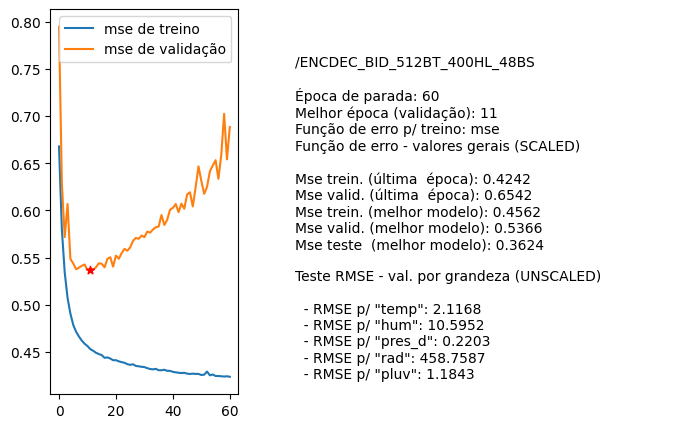

The file beside this chart, header and first rows:
nome, parada, melhorEpoch, erro_treino_parada, erro_valid_parada, erro_treino_melhor, erro_valid_melhor, erro_teste_melhor, rmse_unscaled_por_grandeza
/ENCDEC_BID_512BT_400HL_48BS, 60, 11, 0.4242, 0.6542, 0.4562, 0.5366, 0.3624, ['2.1168', '10.5952', '0.2203', '458.758…
